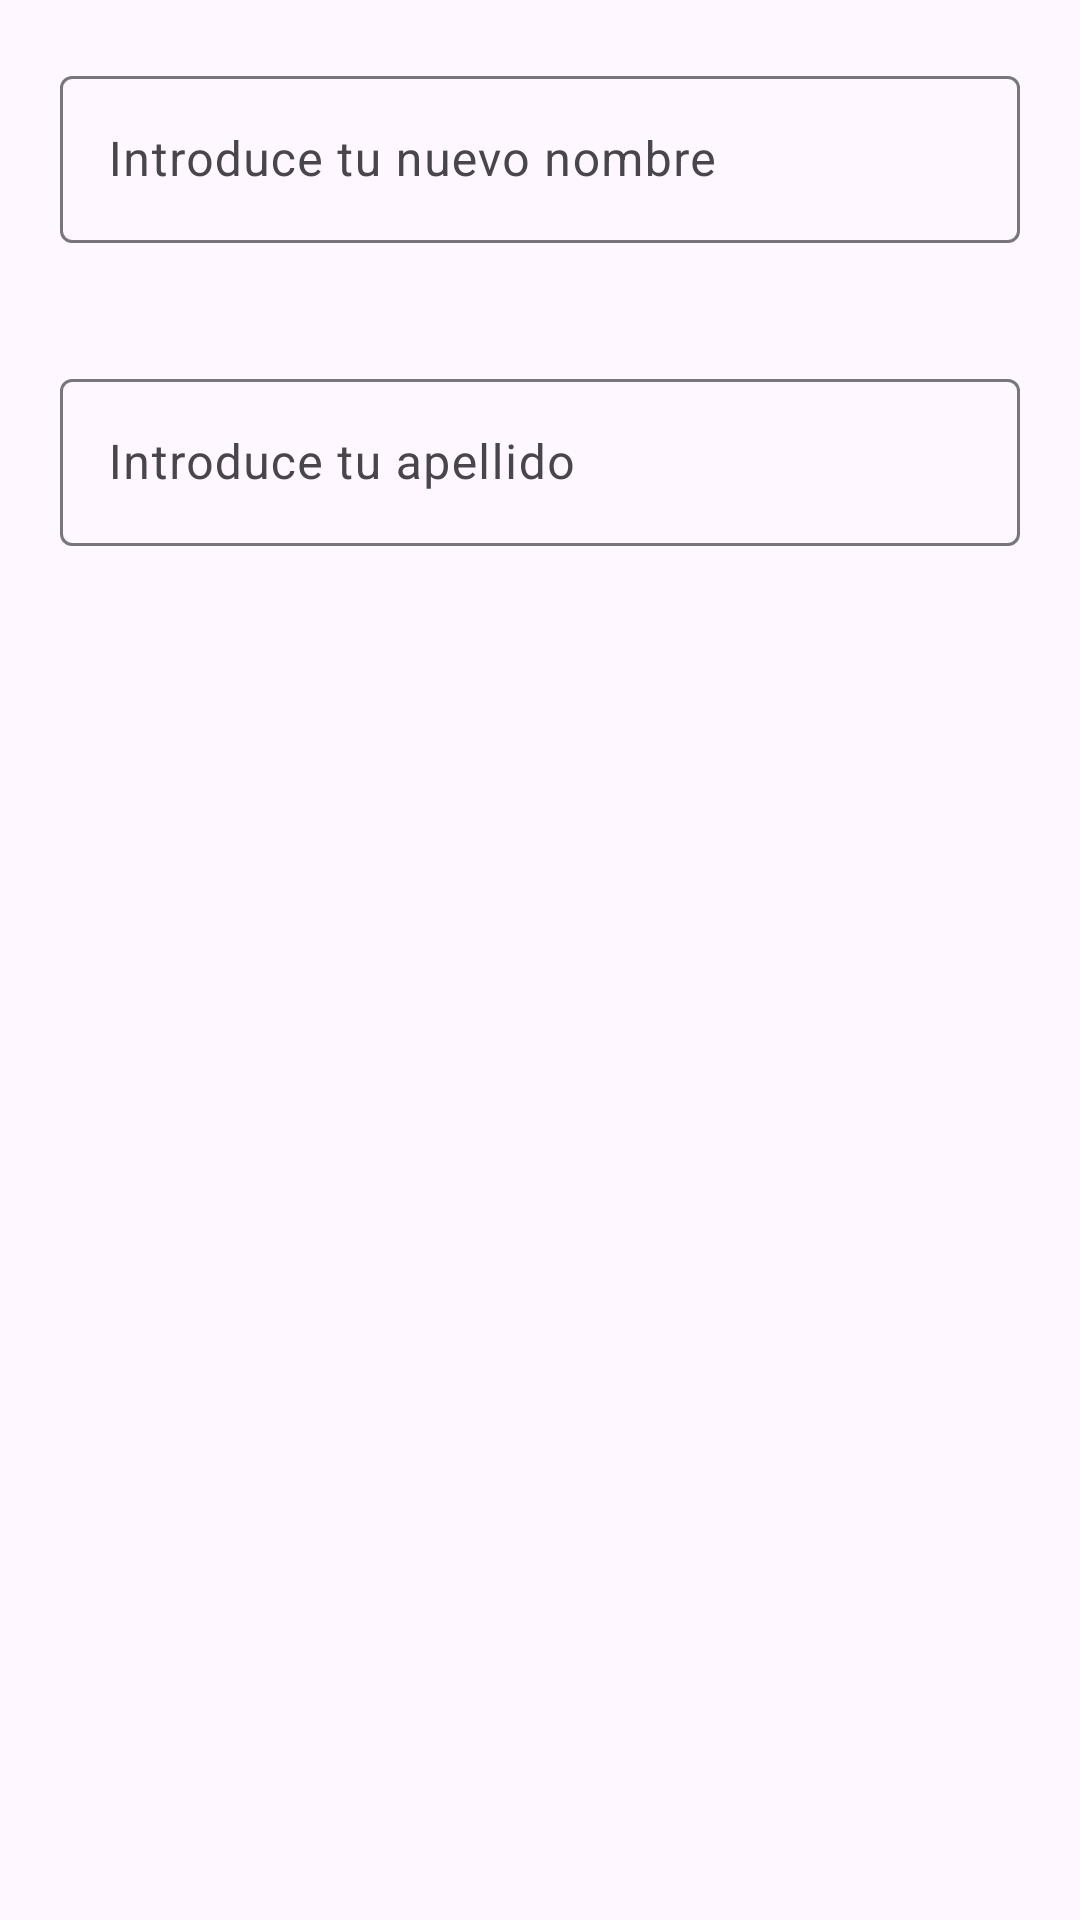

Android layout source for this screen:
<!-- AndroidManifest.xml: application theme Theme.First -->
<!-- res/layout/custom_alert_dialog.xml -->
<?xml version="1.0" encoding="utf-8"?>
<LinearLayout xmlns:android="http://schemas.android.com/apk/res/android"
    xmlns:app="http://schemas.android.com/apk/res-auto"
    android:layout_width="match_parent"
    android:layout_height="match_parent"
    android:baselineAligned="false"
    android:orientation="vertical">

    <com.google.android.material.textfield.TextInputLayout
        android:layout_width="match_parent"
        android:layout_height="wrap_content"
        android:layout_margin="20dp">

        <EditText
            android:id="@+id/cambioDeNombreTexto"
            android:layout_width="match_parent"
            android:layout_height="match_parent"
            android:hint="Introduce tu nuevo nombre"
            android:inputType="textPersonName" />

    </com.google.android.material.textfield.TextInputLayout>

    <com.google.android.material.textfield.TextInputLayout
        android:layout_width="match_parent"
        android:layout_height="wrap_content"
        android:layout_margin="20dp">

        <EditText
            android:id="@+id/cambioDeApellidoTexto"
            android:layout_width="match_parent"
            android:layout_height="match_parent"
            android:hint="Introduce tu apellido"
            android:inputType="textPersonName" />

    </com.google.android.material.textfield.TextInputLayout>
</LinearLayout>
<!-- resources referenced by this layout -->
<resources>
  <style name="Theme.First" parent="Base.Theme.First" />
  <style name="Base.Theme.First" parent="Theme.Material3.DayNight.NoActionBar">
          
          
      </style>
</resources>
